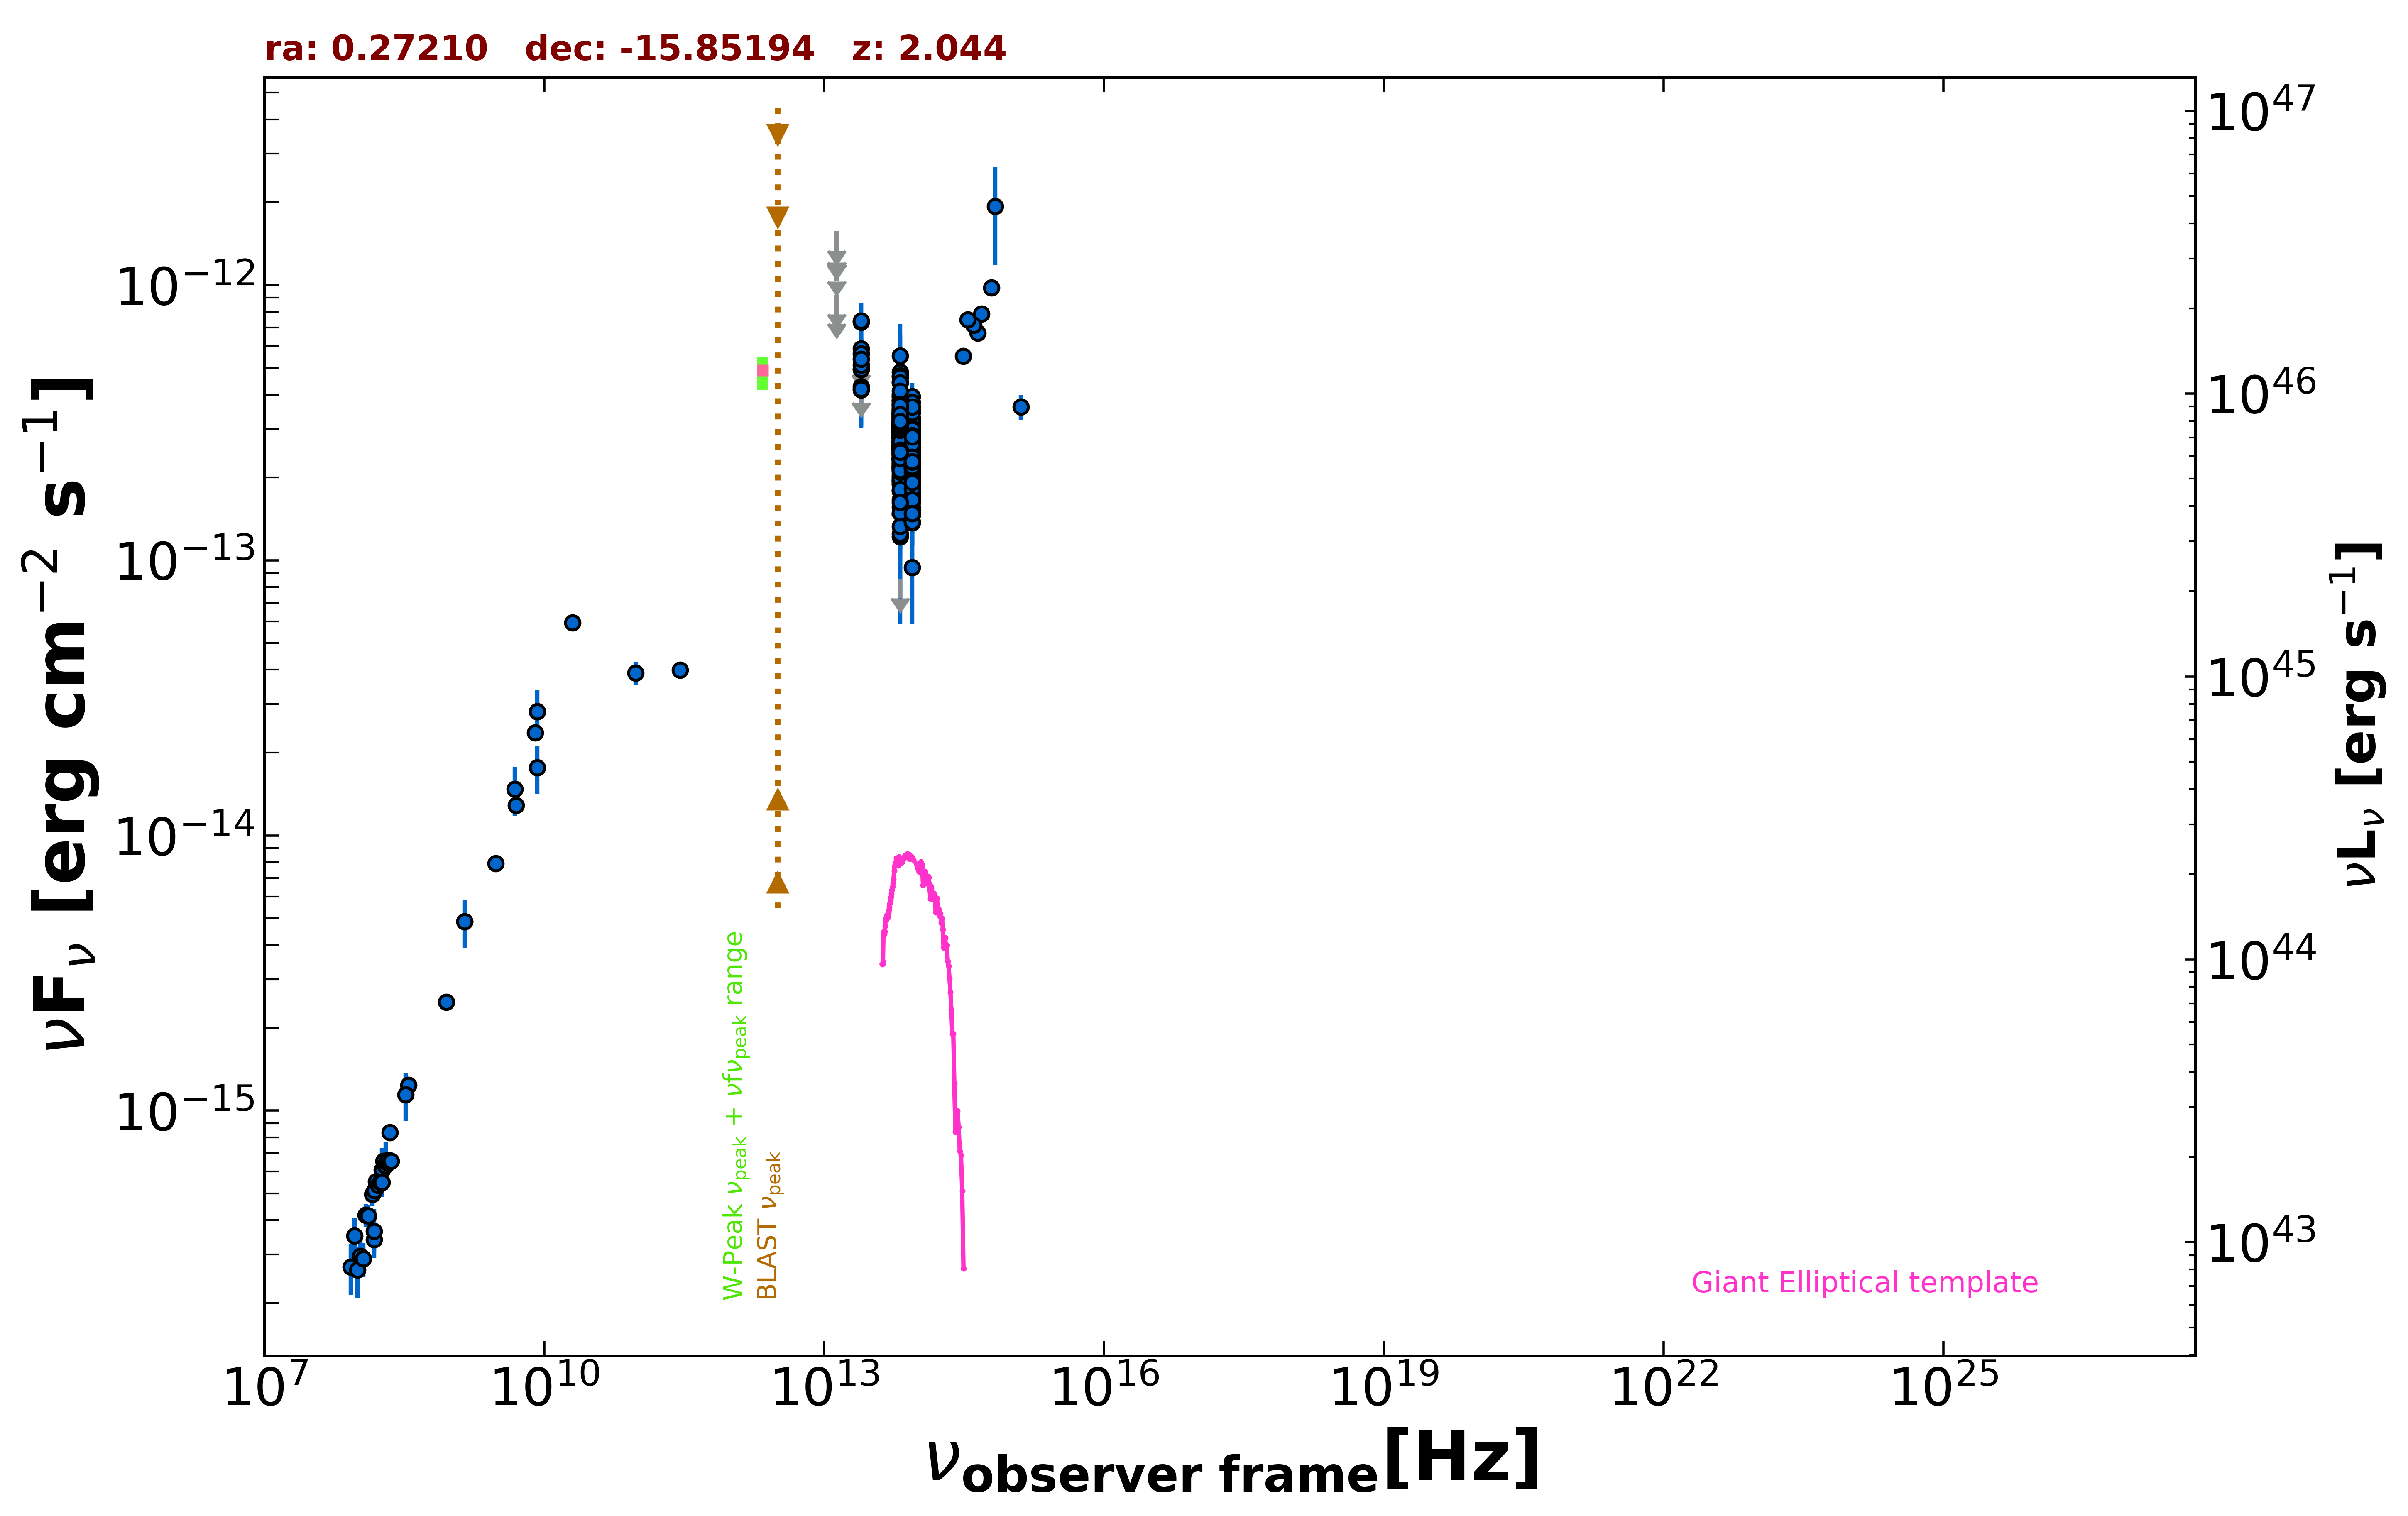

The data file committed next to this chart (first rows):
freq., flux, err_flux, MJD_start, MJD_end, flag, catalog, reference
1.400e+09, 4.865e-15, 1.460e-16, 55000, 55000, , NVSS, Condon et al. 1998  AJ  115  1693
8.870e+08, 2.478e-15, 1.785e-16, 55000, 55000, , RACS, Hale et al. 2021  PASA  38  e058
3.000e+09, 7.903e-15, 2.250e-17, 55000, 55000, , VLASSQL, Gordon et al. 2021  ApJS  255  30
1.500e+08, 3.405e-16, 3.480e-17, 55000, 55000, , TGSS150, Intema et al. 2017  A&A  598  A781
3.520e+08, 1.236e-15, 1.150e-17, 55000, 55000, , WISH352, De Bruce et al. 2002  A&A  394  59
5.000e+09, 1.285e-14, 6.500e-16, 55000, 55000, , AT20G, Murphy et al. 2010  MNRAS  402  2403
8.000e+09, 2.360e-14, 1.200e-15, 55000, 55000, , AT20G, Murphy et al. 2010  MNRAS  402  2403
2.000e+10, 5.940e-14, 3.800e-15, 55000, 55000, , AT20G, Murphy et al. 2010  MNRAS  402  2403
8.400e+09, 2.822e-14, 0.000e+00, 55000, 55000, , CRATES, Healey et al. 2007  ApJS  171  61
2.852e+11, 3.993e-14, 2.855e-15, 56917, 56917, , ALMA, Bonato et al. 2019  MNRAS  485  1188
9.511e+10, 3.900e-14, 3.805e-15, 56917, 56917, , ALMA, Bonato et al. 2019  MNRAS  485  1188
8.817e+13, 2.091e-13, 2.450e-15, 55000, 55000, , UNWISE, Schlafly et al. 2019  ApJS  240  30
6.517e+13, 2.703e-13, 4.050e-15, 55000, 55000, , UNWISE, Schlafly et al. 2019  ApJS  240  30
8.817e+13, 2.444e-13, 8.100e-15, 55000, 55000, , WISE, Wright et al. 2010  AJ  140  1868
6.517e+13, 2.977e-13, 1.095e-14, 55000, 55000, , WISE, Wright et al. 2010  AJ  140  1868
2.498e+13, 4.942e-13, 4.105e-14, 55000, 55000, , WISE, Wright et al. 2010  AJ  140  1868
1.363e+13, 5.109e-13, 1.840e-13, 55000, 55000, , WISE, Wright et al. 2010  AJ  140  1868
8.817e+13, 2.847e-13, 2.440e-14, 57364, 57364, , NEOWISE, Mainzer et al. 2014  ApJ  792  30
6.517e+13, 2.825e-13, 3.840e-14, 57364, 57364, , NEOWISE, Mainzer et al. 2014  ApJ  792  30
8.817e+13, 3.091e-13, 2.565e-14, 57364, 57364, , NEOWISE, Mainzer et al. 2014  ApJ  792  30
6.517e+13, 3.422e-13, 4.045e-14, 57364, 57364, , NEOWISE, Mainzer et al. 2014  ApJ  792  30
8.817e+13, 2.124e-13, 2.865e-14, 57364, 57364, , NEOWISE, Mainzer et al. 2014  ApJ  792  30
6.517e+13, 2.187e-13, 4.030e-14, 57364, 57364, , NEOWISE, Mainzer et al. 2014  ApJ  792  30
8.817e+13, 2.540e-13, 2.435e-14, 57364, 57364, , NEOWISE, Mainzer et al. 2014  ApJ  792  30
6.517e+13, 2.318e-13, 5.035e-14, 57364, 57364, , NEOWISE, Mainzer et al. 2014  ApJ  792  30
8.817e+13, 2.722e-13, 3.015e-14, 57364, 57364, , NEOWISE, Mainzer et al. 2014  ApJ  792  30
6.517e+13, 2.350e-13, 3.720e-14, 57364, 57364, , NEOWISE, Mainzer et al. 2014  ApJ  792  30
8.817e+13, 2.503e-13, 2.355e-14, 57364, 57364, , NEOWISE, Mainzer et al. 2014  ApJ  792  30
6.517e+13, 2.642e-13, 3.660e-14, 57364, 57364, , NEOWISE, Mainzer et al. 2014  ApJ  792  30
8.817e+13, 2.568e-13, 2.370e-14, 57364, 57364, , NEOWISE, Mainzer et al. 2014  ApJ  792  30
6.517e+13, 3.124e-13, 3.720e-14, 57364, 57364, , NEOWISE, Mainzer et al. 2014  ApJ  792  30
8.817e+13, 2.430e-13, 2.535e-14, 57364, 57364, , NEOWISE, Mainzer et al. 2014  ApJ  792  30
6.517e+13, 2.865e-13, 3.760e-14, 57364, 57364, , NEOWISE, Mainzer et al. 2014  ApJ  792  30
8.817e+13, 2.990e-13, 3.120e-14, 57363, 57363, , NEOWISE, Mainzer et al. 2014  ApJ  792  30
6.517e+13, 2.888e-13, 3.655e-14, 57363, 57363, , NEOWISE, Mainzer et al. 2014  ApJ  792  30
8.817e+13, 2.415e-13, 3.460e-14, 57364, 57364, , NEOWISE, Mainzer et al. 2014  ApJ  792  30
6.517e+13, 2.032e-13, 3.535e-14, 57364, 57364, , NEOWISE, Mainzer et al. 2014  ApJ  792  30
8.817e+13, 2.285e-13, 2.445e-14, 57364, 57364, , NEOWISE, Mainzer et al. 2014  ApJ  792  30
6.517e+13, 2.544e-13, 3.715e-14, 57364, 57364, , NEOWISE, Mainzer et al. 2014  ApJ  792  30
8.817e+13, 1.721e-13, 3.445e-14, 57364, 57364, , NEOWISE, Mainzer et al. 2014  ApJ  792  30
6.517e+13, 3.232e-13, 3.970e-14, 57364, 57364, , NEOWISE, Mainzer et al. 2014  ApJ  792  30
8.817e+13, 2.887e-13, 2.315e-14, 57363, 57363, , NEOWISE, Mainzer et al. 2014  ApJ  792  30
6.517e+13, 1.216e-13, 6.288e-14, 57363, 57363, , NEOWISE, Mainzer et al. 2014  ApJ  792  30
8.817e+13, 1.909e-13, 2.540e-14, 57553, 57553, , NEOWISE, Mainzer et al. 2014  ApJ  792  30
6.517e+13, 3.677e-13, 5.095e-14, 57553, 57553, , NEOWISE, Mainzer et al. 2014  ApJ  792  30
8.817e+13, 2.611e-13, 2.795e-14, 57553, 57553, , NEOWISE, Mainzer et al. 2014  ApJ  792  30
6.517e+13, 3.098e-13, 4.295e-14, 57553, 57553, , NEOWISE, Mainzer et al. 2014  ApJ  792  30
8.817e+13, 2.876e-13, 3.055e-14, 57554, 57554, , NEOWISE, Mainzer et al. 2014  ApJ  792  30
6.517e+13, 3.444e-13, 5.865e-14, 57554, 57554, , NEOWISE, Mainzer et al. 2014  ApJ  792  30
8.817e+13, 2.638e-13, 2.605e-14, 57554, 57554, , NEOWISE, Mainzer et al. 2014  ApJ  792  30
6.517e+13, 2.593e-13, 4.370e-14, 57554, 57554, , NEOWISE, Mainzer et al. 2014  ApJ  792  30
8.817e+13, 2.142e-13, 2.885e-14, 57554, 57554, , NEOWISE, Mainzer et al. 2014  ApJ  792  30
6.517e+13, 2.163e-13, 4.530e-14, 57554, 57554, , NEOWISE, Mainzer et al. 2014  ApJ  792  30
8.817e+13, 2.336e-13, 4.810e-14, 57553, 57553, , NEOWISE, Mainzer et al. 2014  ApJ  792  30
6.517e+13, 2.774e-13, 3.920e-14, 57553, 57553, , NEOWISE, Mainzer et al. 2014  ApJ  792  30
8.817e+13, 2.480e-13, 2.470e-14, 57554, 57554, , NEOWISE, Mainzer et al. 2014  ApJ  792  30
6.517e+13, 2.676e-13, 5.760e-14, 57554, 57554, , NEOWISE, Mainzer et al. 2014  ApJ  792  30
8.817e+13, 2.109e-13, 2.450e-14, 57554, 57554, , NEOWISE, Mainzer et al. 2014  ApJ  792  30
6.517e+13, 3.518e-13, 4.680e-14, 57554, 57554, , NEOWISE, Mainzer et al. 2014  ApJ  792  30
8.817e+13, 2.377e-13, 4.295e-14, 57005, 57005, , NEOWISE, Mainzer et al. 2014  ApJ  792  30
... 533 more rows
